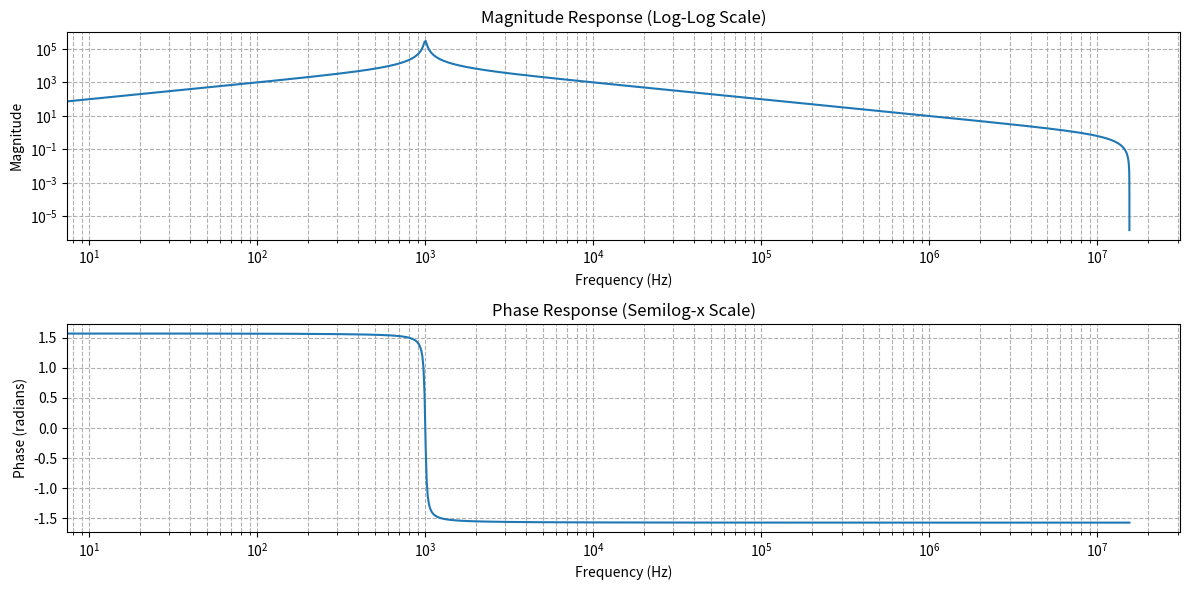
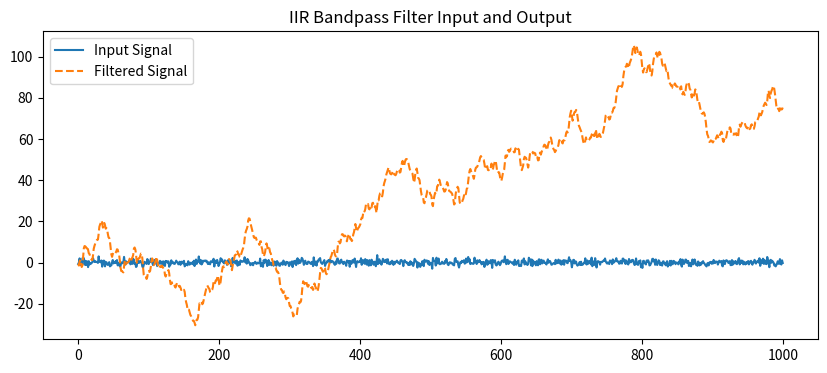

Python code for these plots, in order:
import numpy as np
import matplotlib.pyplot as plt
from scipy.signal import lfilter, freqz

# Filter parameters
fs = 31e6  # Sampling frequency in Hz
omega = 2 * np.pi * 1e3  # Center angular frequency (1 kHz)
gamma = 100  # Bandwidth (10 Hz)

# Convert angular frequency to normalized frequency
f_center = omega / (2 * np.pi)  # Convert ω to f (Hz)
bw = gamma  # Bandwidth in Hz

# Normalized frequency parameters
r = 1 - bw / fs  # Radial distance in z-plane
theta = 2 * np.pi * f_center / fs  # Angular frequency in radians (normalized)

# Bandpass filter coefficients
b0 = 1.0
a1 = -2 * r * np.cos(theta)  # Coefficient for the poles
a2 = r ** 2  # Second coefficient related to pole radius

# Feedforward coefficients for bandpass filter (with zeros at 0 Hz and Nyquist)
b = [1, 0, -1]  # Zeros at 0 Hz and Nyquist
a = [1, a1, a2]  # Poles based on r and theta

# Display the filter coefficients
print("Filter Coefficients:")
print("b:", b)
print("a:", a)

# Frequency response of the filter
w, h = freqz(b, a, worN=2**20, fs=fs)

# Plot the magnitude and phase response
plt.figure(figsize=(12, 6))

# Magnitude response in log-log scale
plt.subplot(2, 1, 1)
plt.loglog(w, np.abs(h))
plt.title("Magnitude Response (Log-Log Scale)")
plt.xlabel("Frequency (Hz)")
plt.ylabel("Magnitude")
plt.grid(True, which="both", ls="--")

# Phase response in semilogx scale
plt.subplot(2, 1, 2)
plt.semilogx(w, np.angle(h))
plt.title("Phase Response (Semilog-x Scale)")
plt.xlabel("Frequency (Hz)")
plt.ylabel("Phase (radians)")
plt.grid(True, which="both", ls="--")

plt.tight_layout()
plt.show()

# Apply the filter to a signal (for example, a white noise signal)
x = np.random.randn(1000)  # Example input signal
y = lfilter(b, a, x)  # Apply IIR filter

# Plot the original and filtered signals
plt.figure(figsize=(10, 4))
plt.plot(x, label='Input Signal')
plt.plot(y, label='Filtered Signal', linestyle='dashed')
plt.legend()
plt.title('IIR Bandpass Filter Input and Output')
plt.show()
